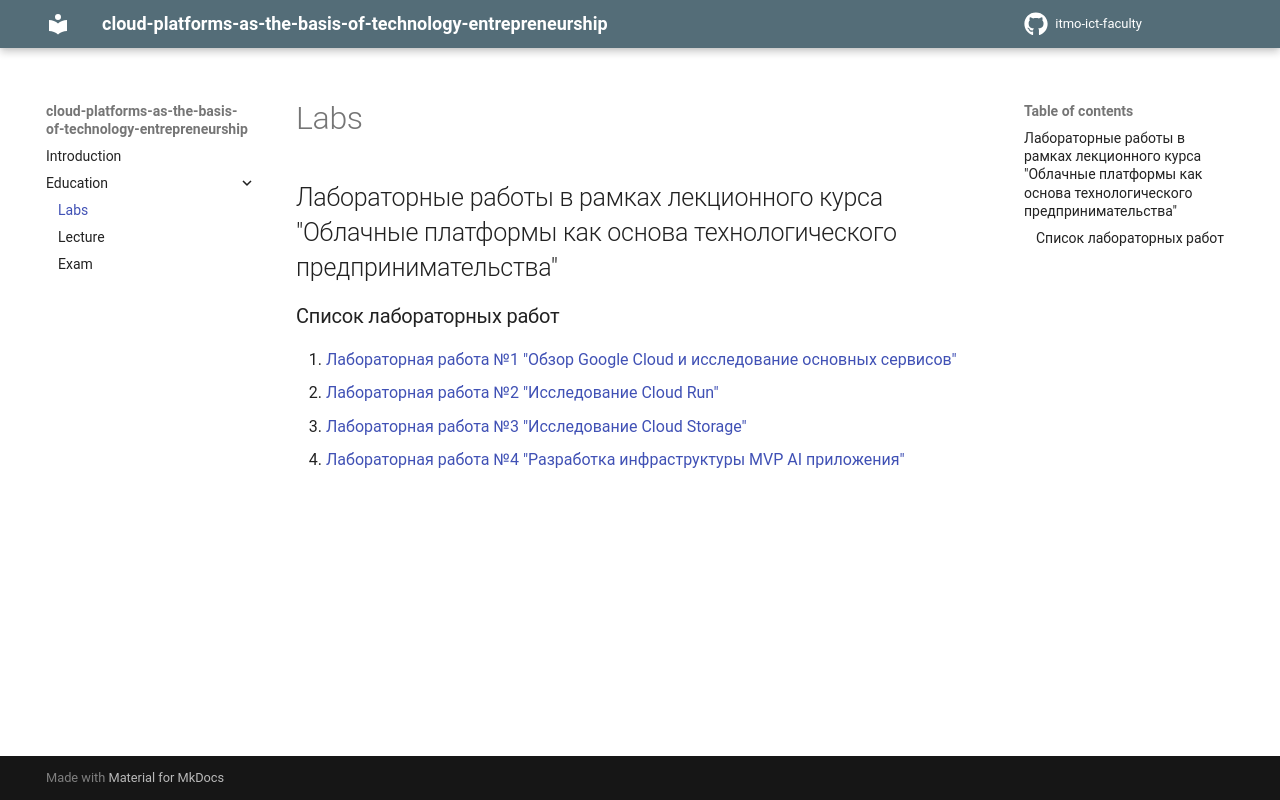

repository: itmo-ict-faculty/cloud-platforms-as-the-basis-of-technology-entrepreneurship · page: education/labs/index.html · generator: mkdocs

## Лабораторные работы в рамках лекционного курса "Облачные платформы как основа технологического предпринимательства"
### Список лабораторных работ

1. [Лабораторная работа №1 "Обзор Google Cloud и исследование основных сервисов"](labs2023-2024/lab1/lab1.md)
2. [Лабораторная работа №2 "Исследование Cloud Run"](labs2023-2024/lab2/lab2.md)
3. [Лабораторная работа №3 "Исследование Cloud Storage"](labs2023-2024/lab3/lab3.md)
4. [Лабораторная работа №4 "Разработка инфраструктуры MVP AI приложения"](labs2023-2024/lab4/lab4.md)
